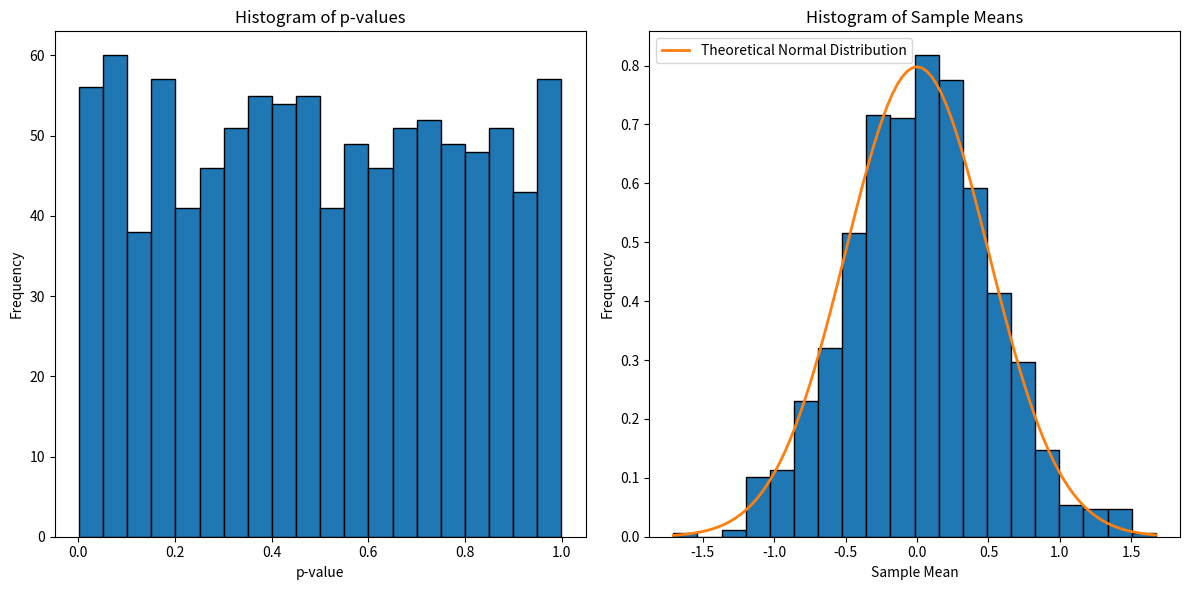

Reproduce this figure in Python.
import numpy as np
import scipy.stats as stats
import matplotlib.pyplot as plt

# Task 1
P1 = np.random.normal(loc=0, scale=1, size=4) # mean=0, standard deviation=1
sample_mean = np.mean(P1)

# Task 2
alpha = 0.05
p_values = []
sample_means = []
sample_size = 4
mean = 0
st_d = 1
n_trials = 1000
for _ in range(n_trials):
    P1 = np.random.normal(loc=mean, scale=st_d, size=sample_size) 
    sample_mean = np.mean(P1)
    sample_std = np.std(P1, ddof=1)

    t_stat, p_value = stats.ttest_1samp(P1, 0)
    
    p_values.append(p_value)
    sample_means.append(sample_mean)

# Count the number of times we reject the null hypothesis
rejections = sum(1 for p in p_values if p < alpha)

# Plot the histogram of p-values
plt.figure(figsize=(12, 6))
plt.subplot(1, 2, 1)
plt.hist(p_values, bins=20, edgecolor='black')
plt.title('Histogram of p-values')
plt.xlabel('p-value')
plt.ylabel('Frequency')

# Plot the histogram of sample means
plt.subplot(1, 2, 2)
plt.hist(sample_means, bins=20, edgecolor='black', density=True)
plt.title('Histogram of Sample Means')

# Overlay the theoretical normal distribution
x = np.linspace(min(sample_means), max(sample_means), 100)
y = stats.norm.pdf(x, 0, 1 / np.sqrt(sample_size))
plt.plot(x, y, label='Theoretical Normal Distribution', linewidth=2)
plt.xlabel('Sample Mean')
plt.ylabel('Frequency')
plt.legend()

plt.tight_layout()
plt.show()

print(f"Number of times null hypothesis was rejected: {rejections}")

# Task 3
sample_size = 100 # do it again

# Task 4
alpha = 0.05
p_values = []
sample_means = []
sample_size = 4
mean = 1
st_d = 1
n_trials = 1000
for _ in range(n_trials):
    P1 = np.random.normal(loc=mean, scale=st_d, size=sample_size) 
    sample_mean = np.mean(P1)
    sample_std = np.std(P1, ddof=1)

    t_stat, p_value = stats.ttest_1samp(P1, 0)
    
    p_values.append(p_value)
    sample_means.append(sample_mean)

# Count the number of times we reject the null hypothesis
rejections = sum(1 for p in p_values if p < alpha)


    
    